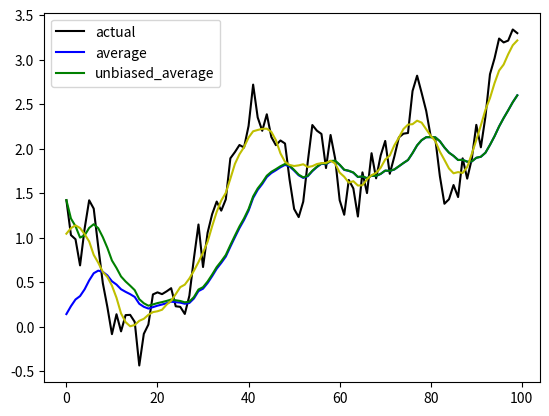

Here is the Python script that generated this plot:
import numpy as np

# Initial conditions
class Smoother:
    def __init__(self):
        # initialize to 0. Wouldn't make sense to have momentum before we start
        self.param = 0

        # Decay rate (halflife of ~1/(1-b)...eg: b=0.9 --> 1/(1-0.9)=1/.1=10 steps to decay. 1 would never decay
        self.b = 0.9
        self.b_pow = 1

    def reset(self):
        self.param = 0

    def update_param(self, param, remove_bias=True):
        self.param = self.b * self.param + (1 - self.b) * param
        # Which is the same as the incremental update equation (prove it with some simple algebra):
        #             = (self.b-1+1)*self.param + (1-self.b)*param
        #             = (self.b-1)*self.param + (1-self.b)*param +self.param
        #             = -(1-self.b)*self.param + (1-self.b)*param +self.param
        #             = (1-self.b)*(-self.param) + (1-self.b)*param +self.param
        #             = (1-self.b)*(param-self.param) + self.param
        #             = self.param + (1 - self.b) * (param - self.param)
        #               where 1-self.b is defined as alpha in the standard incremental update
        if remove_bias:
            self.b_pow *= self.b
            output = self.param / (1 - self.b_pow)
        else:
            output = self.param
        return output

    def average_entire_list(self, vector, full_range=None):
        if full_range is None:
            full_range = 1 / (1 - self.b)
        half_range = int(full_range // 2)  # [-1/2 range, +1/2 range]
        average = [np.average(vector[max(i - half_range, 0):min(i + half_range, len(vector))]) for i, _ in
                   enumerate(vector)]
        return average

    def kalman_filter(self):
        raise NotImplementedError

if __name__ == "__main__":
    from matplotlib import pyplot as plt
    import random
    opt = Smoother()
    index = [i for i in range(100)]
    actual = [random.random() * 10]
    for i in range(99):
        new_value = (random.random() - 0.5)
        actual.append(new_value + actual[-1])

    opt.reset()
    average = [opt.update_param(i, False) for i in actual]

    opt.reset()
    average_unbiased = [opt.update_param(i) for i in actual]

    full_list_ave = opt.average_entire_list(actual)

    plt.plot(index, actual, 'k', index, average, 'b', index, average_unbiased, 'g', index, full_list_ave, 'y')
    plt.legend(('actual', 'average', 'unbiased_average'))
    plt.show()